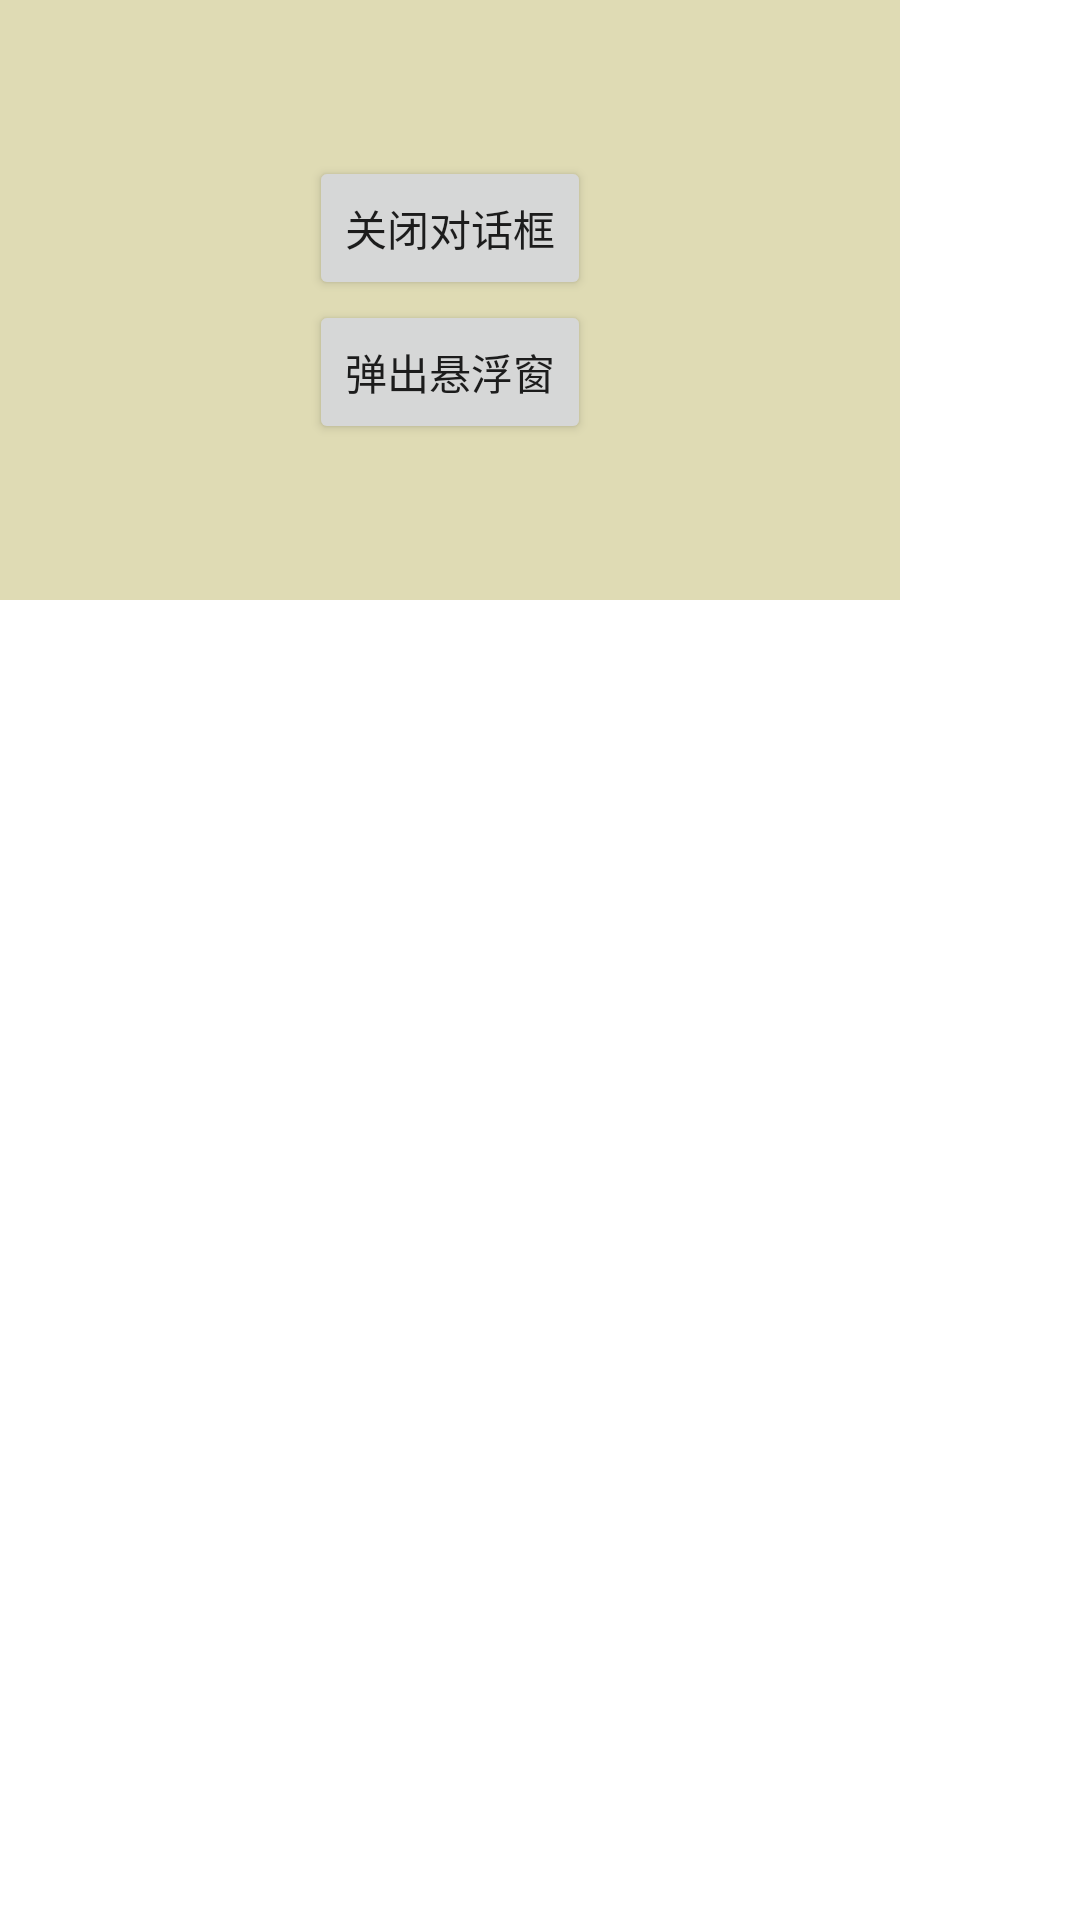

Here is an Android app screen rendered from its layout file. Give the layout XML and the strings, colors and styles it references.
<!-- AndroidManifest.xml: application theme Theme.GT_MVVMDemo -->
<!-- res/layout/dialog_demo.xml -->
<androidx.constraintlayout.widget.ConstraintLayout xmlns:android="http://schemas.android.com/apk/res/android"
    xmlns:app="http://schemas.android.com/apk/res-auto"
    android:layout_width="match_parent"
    android:layout_height="match_parent"
    android:orientation="vertical">

    <LinearLayout
        android:layout_width="300dp"
        android:layout_height="200dp"
        android:background="#DFDBB4"
        android:gravity="center"
        android:orientation="vertical"
        app:layout_constraintStart_toStartOf="parent"
        app:layout_constraintTop_toTopOf="parent">

        <Button
            android:id="@+id/tv_1"
            android:layout_width="wrap_content"
            android:layout_height="wrap_content"
            android:text="关闭对话框" />

        <Button
            android:id="@+id/tv_2"
            android:layout_width="wrap_content"
            android:layout_height="wrap_content"
            android:text="弹出悬浮窗" />

    </LinearLayout>

</androidx.constraintlayout.widget.ConstraintLayout>
<!-- resources referenced by this layout -->
<resources>
  <style name="Theme.GT_MVVMDemo" parent="Theme.MaterialComponents.DayNight.DarkActionBar">
          
          <item name="colorPrimary">@color/purple_500</item>
          <item name="colorPrimaryVariant">@color/purple_700</item>
          <item name="colorOnPrimary">@color/white</item>
          
          <item name="colorSecondary">@color/teal_200</item>
          <item name="colorSecondaryVariant">@color/teal_700</item>
          <item name="colorOnSecondary">@color/black</item>
          
          <item name="android:statusBarColor" tools:targetApi="l">?attr/colorPrimaryVariant</item>
          
      </style>
  <!-- not gathered from this repository: default colours our renderer supplied (Android Studio template values) -->
  <color name="purple_500">#FF6200EE</color>
  <color name="purple_700">#FF3700B3</color>
  <color name="teal_200">#FF03DAC5</color>
  <color name="teal_700">#FF018786</color>
  <color name="black">#FF000000</color>
  <color name="white">#FFFFFFFF</color>
</resources>
